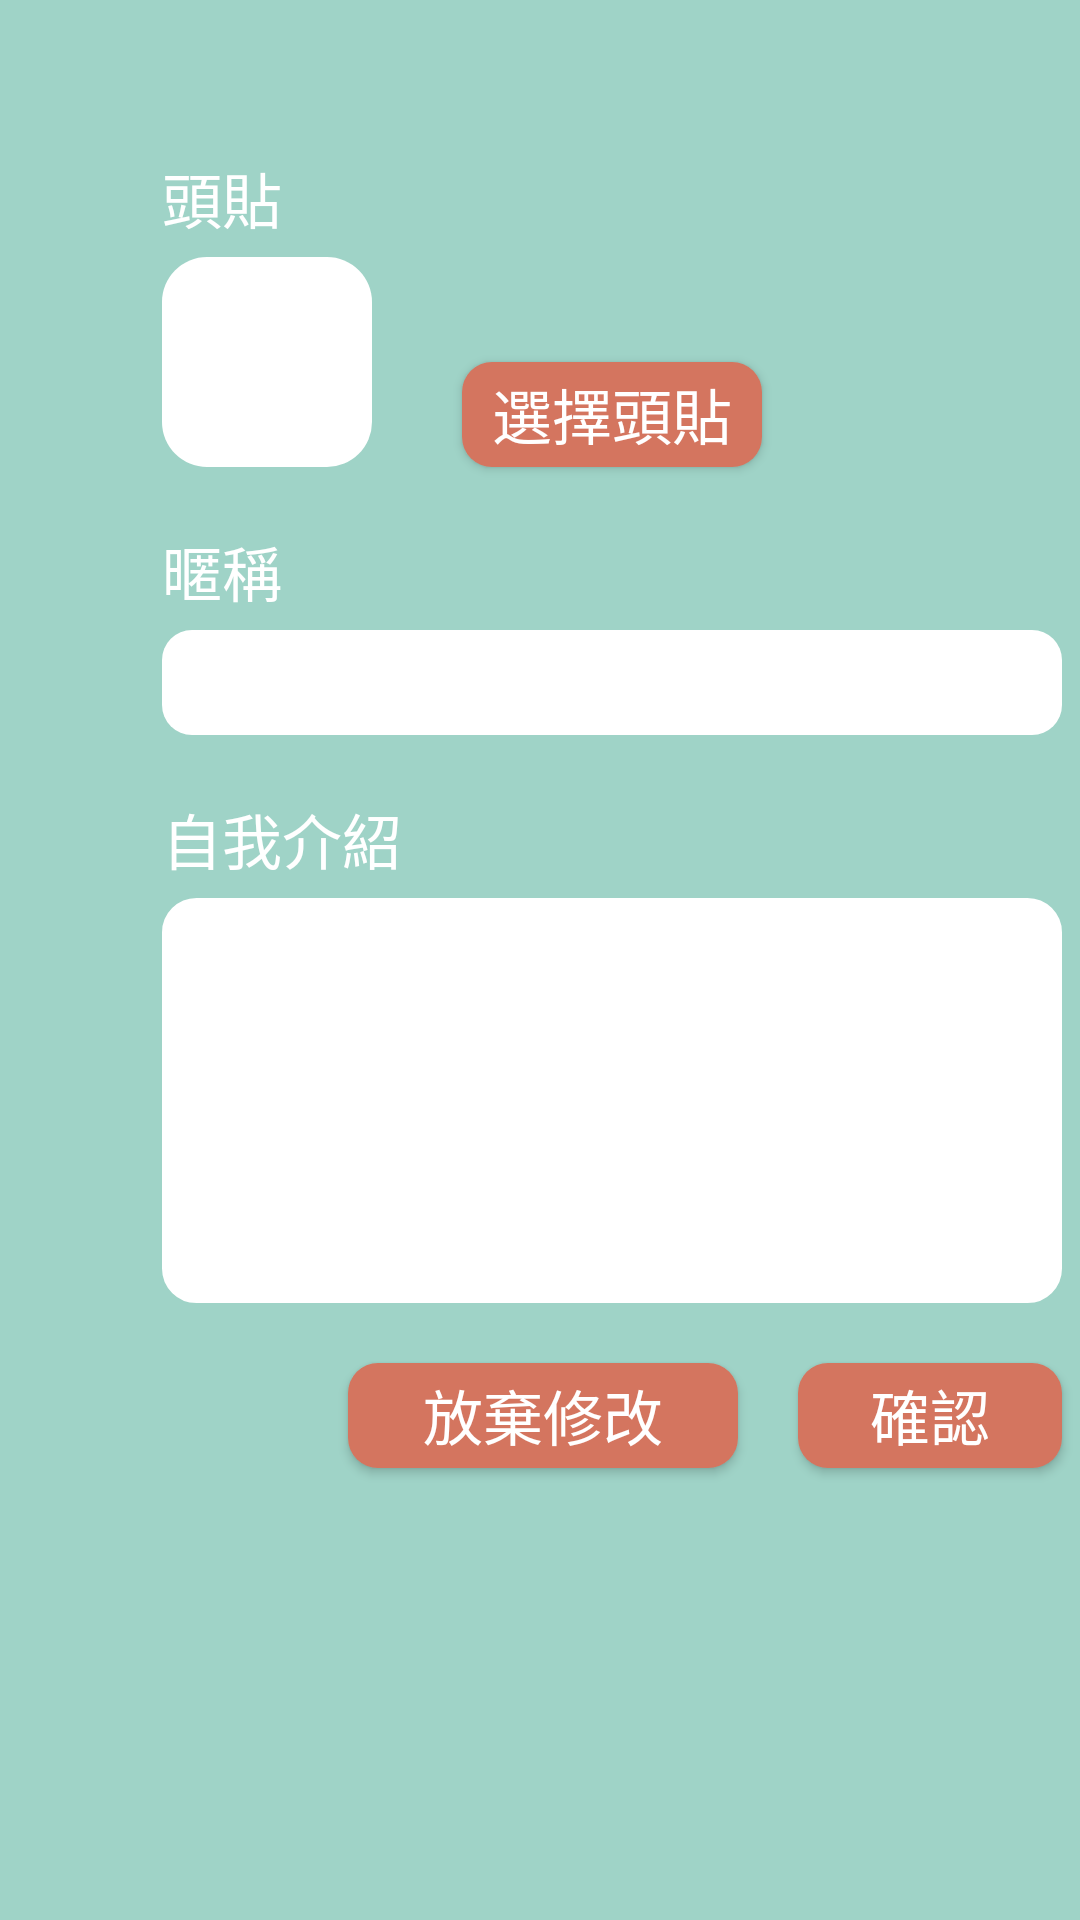

Layout XML and referenced resources for this Android screen:
<!-- AndroidManifest.xml: application theme AppTheme -->
<!-- res/layout/activity_profile_change.xml -->
<?xml version="1.0" encoding="utf-8"?>
<android.support.constraint.ConstraintLayout xmlns:android="http://schemas.android.com/apk/res/android"
    xmlns:app="http://schemas.android.com/apk/res-auto"
    xmlns:tools="http://schemas.android.com/tools"
    android:layout_width="match_parent"
    android:layout_height="match_parent"
    android:background="@color/color_login_register_background"
    tools:context=".Profile_change">


    <android.support.constraint.Guideline
        android:id="@+id/register_next_guideline_vertical"
        android:layout_width="match_parent"
        android:layout_height="match_parent"
        android:orientation="vertical"
        app:layout_constraintGuide_percent="0.15"/>
    <android.support.constraint.Guideline
        android:id="@+id/register_next_guideline_horizontal"
        android:layout_width="match_parent"
        android:layout_height="match_parent"
        android:orientation="horizontal"
        app:layout_constraintGuide_percent="0.08"/>
    
    <TextView
        android:id="@+id/text_choose_pic"
        android:layout_width="wrap_content"
        android:layout_height="wrap_content"
        android:text="頭貼"
        android:textColor="@color/colorWhite"
        android:textSize="20sp"
        app:layout_constraintLeft_toLeftOf="@+id/register_next_guideline_vertical"
        app:layout_constraintTop_toTopOf="@+id/register_next_guideline_horizontal" />

    <ImageView
        android:id="@+id/iv_pic"
        android:layout_width="70dp"
        android:layout_height="70dp"
        android:layout_marginTop="5dp"
        android:background="@drawable/round_rectangle"
        app:layout_constraintTop_toBottomOf="@+id/text_choose_pic"
        app:layout_constraintLeft_toLeftOf="@+id/register_next_guideline_vertical"/>

    <Button
        android:id="@+id/btn_choose_pic"
        android:layout_width="100dp"
        android:layout_height="35dp"
        android:layout_marginStart="30dp"
        android:layout_marginTop="20dp"
        android:background="@drawable/round_rectangle_btn_login"
        android:text="選擇頭貼"
        android:textColor="@color/colorWhite"
        android:textSize="20sp"
        app:layout_constraintLeft_toRightOf="@+id/iv_pic"
        app:layout_constraintBottom_toBottomOf="@+id/iv_pic"
        />

    
    <TextView
        android:id="@+id/change_view_name"
        android:layout_width="wrap_content"
        android:layout_height="wrap_content"
        android:text="暱稱"
        android:textColor="@color/colorWhite"
        android:textSize="20sp"
        android:layout_marginTop="20dp"
        app:layout_constraintTop_toBottomOf="@+id/iv_pic"
        app:layout_constraintStart_toStartOf="@id/register_next_guideline_vertical"
         />

    <EditText
        android:id="@+id/change_editext_name"
        android:layout_width="300dp"
        android:layout_height="35dp"
        android:layout_marginTop="5dp"
        android:paddingStart="10dp"
        android:background="@drawable/round_rectangle_login"
        android:textSize="15sp"
        android:singleLine="true"
        app:layout_constraintStart_toStartOf="@id/register_next_guideline_vertical"
        app:layout_constraintTop_toBottomOf="@+id/change_view_name" />


    
    <TextView
        android:id="@+id/change_view_introduction"
        android:layout_width="wrap_content"
        android:layout_height="wrap_content"
        android:text="自我介紹"
        android:textColor="@color/colorWhite"
        android:textSize="20sp"
        app:layout_constraintTop_toBottomOf="@+id/change_editext_name"
        android:layout_marginTop="20dp"
        app:layout_constraintStart_toStartOf="@id/register_next_guideline_vertical" />

    <EditText
        android:id="@+id/change_editext_introduction"
        android:layout_width="300dp"
        android:layout_height="135dp"
        android:layout_marginTop="5dp"
        android:padding="10dp"
        android:background="@drawable/edittext_view"
        android:gravity="top"
        android:inputType="textMultiLine"
        android:maxLines="5"
        android:scrollbars="vertical"
        app:layout_constraintStart_toStartOf="@id/register_next_guideline_vertical"
        app:layout_constraintTop_toBottomOf="@+id/change_view_introduction"
        />


    <Button
        android:id="@+id/btn_discard"
        android:layout_width="130dp"
        android:layout_height="35dp"
        android:layout_marginTop="20dp"
        android:layout_marginEnd="20dp"
        android:background="@drawable/round_rectangle_btn_login"
        android:text="放棄修改"
        android:textColor="@color/colorWhite"
        android:textSize="20sp"
        app:layout_constraintEnd_toStartOf="@id/change_btn_confirm"
        app:layout_constraintTop_toBottomOf="@+id/change_editext_introduction" />
    
    <Button
        android:id="@+id/change_btn_confirm"
        android:layout_width="wrap_content"
        android:layout_height="35dp"
        android:layout_marginTop="20dp"
        android:background="@drawable/round_rectangle_btn_login"
        android:text="確認"
        android:textColor="@color/colorWhite"
        android:textSize="20sp"
        app:layout_constraintEnd_toEndOf="@id/change_editext_introduction"
        app:layout_constraintTop_toBottomOf="@+id/change_editext_introduction" />
</android.support.constraint.ConstraintLayout>
<!-- resources referenced by this layout -->
<resources>
  <color name="colorWhite">#FFFFFF</color>
  <color name="color_login_register_background">#AA73C1AE</color>
  <!-- drawable edittext_view (drawable) -->
  <?xml version="1.0" encoding="utf-8"?>
  <layer-list xmlns:android="http://schemas.android.com/apk/res/android">
      <item>
          <shape xmlns:android="http://schemas.android.com/apk/res/android"
              android:shape="rectangle">
              <solid android:color="#FFFFFF" />
              <stroke android:width="3dp" android:color="#FFFFFF" />
              <corners android:radius="10dp" />
              <padding android:left="10dp"
                  android:right="10dp"/>
          </shape>
      </item>
  </layer-list>
  <!-- drawable round_rectangle (drawable) -->
  <?xml version="1.0" encoding="utf-8"?>
  <selector xmlns:android="http://schemas.android.com/apk/res/android">
      
      <item android:state_pressed="false">
          <shape android:shape="rectangle"  >
              <solid android:color="#FFFFFF" />
              <corners android:radius="15dip" />
              
          </shape>
      </item>
  
      
      <item android:state_pressed="true">
          
          <shape android:shape="rectangle">
              
              <solid android:color="#FFFFFF" />
              
              <corners android:radius="15dip" />
              
              
              <padding
                  android:bottom="10dp"
                  android:top="10dp"
                  android:right="10dp"
                  android:left="10dp">
              </padding>
          </shape>
      </item>
  </selector>
  <!-- drawable round_rectangle_btn_login (drawable) -->
  <?xml version="1.0" encoding="utf-8"?>
  <selector xmlns:android="http://schemas.android.com/apk/res/android">
  
      
      <item android:state_pressed="false">
          <shape android:shape="rectangle"  >
              <solid android:color="#FFD4755F" />
              <corners android:radius="10dp" />
              
          </shape>
      </item>
  
  </selector>
  <!-- drawable round_rectangle_login (drawable) -->
  <?xml version="1.0" encoding="utf-8"?>
  <selector xmlns:android="http://schemas.android.com/apk/res/android">
      
      <item android:state_pressed="false">
          <shape android:shape="rectangle"  >
              <solid android:color="#FFFFFF" />
              <corners android:radius="10dip" />
              <padding android:left="10dp"
                  android:right="10dp"/>
              
          </shape>
      </item>
  
  
  </selector>
  <style name="AppTheme" parent="Theme.AppCompat.Light.NoActionBar">
          
          <item name="colorPrimary">#73C1AE</item>
          <item name="colorPrimaryDark">#73C1AE</item>
          <item name="colorAccent">@color/colorAccent</item>
      </style>
  <color name="colorAccent">#D81B60</color>
</resources>
